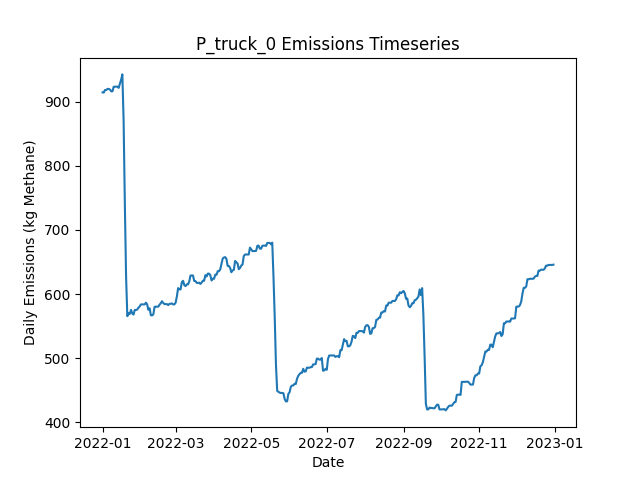

Source data for this figure (header and first rows):
Date, Daily Emissions (Kg Methane), Daily Mitigable Emissions (Kg Methane), Daily Non-Mitigable Emissions (Kg Methan…, Daily Cost ($), Active Leaks, New Leaks, Leaks Repaired, Leaks Naturally Repaired, Leaks Tagged, Daily Repair Cost ($), Daily Natural Repair Cost ($), truck Deployment Cost ($), truck Sites flagged for Follow-Up, truck Leaks tagged for repair, truck Sites Visited, truck Travel Time (Minutes), truck Survey Time (Minutes), OGI_FU Deployment Cost ($), OGI_FU Sites flagged for Follow-Up, OGI_FU Leaks tagged for repair, OGI_FU Sites Visited, OGI_FU Travel Time (Minutes), OGI_FU Survey Time (Minutes)
2022-01-01, 914.5, 654, 260.5, 400, 329, 330, 0, 1, 0.00000, 0.00000, 200, 400, 0, , 10, 180, 270, 0.00000, , 0, 0, 0, 0
2022-01-02, 914.3, 653.8, 260.5, 400, 328, 0, 0, 1, 0.00000, 0.00000, 200, 400, 0, , 1, 20, 30, 0.00000, , 0, 0, 0, 0
2022-01-03, 918.2, 653.8, 264.4, 1000, 330, 2, 0, 0, 26, 0.00000, 0.00000, 0.00000, 9, , 0, 0, 0, 1000, , 26, 3, 120, 360
2022-01-04, 918.2, 653.8, 264.4, 1000, 330, 0, 0, 0, 43, 0.00000, 0.00000, 0.00000, 1, , 0, 0, 0, 1000, , 43, 3, 120, 360
2022-01-05, 920, 653.6, 266.4, 1000, 330, 1, 0, 1, 36, 0.00000, 200, 0.00000, 0, , 0, 0, 0, 1000, , 36, 3, 120, 360
2022-01-06, 920, 653.6, 266.4, 500, 330, 0, 0, 0, 16, 0.00000, 0.00000, 0.00000, 0, , 0, 0, 0, 500, , 16, 1, 30, 120
2022-01-07, 918.9, 652, 266.8, 0.00000, 329, 1, 0, 1, 0.00000, 0.00000, 200, 0.00000, 0, , 0, 0, 0, 0.00000, , 0, 0, 0, 0
2022-01-08, 916.2, 649.3, 266.8, 0.00000, 328, 1, 0, 1, 0.00000, 0.00000, 200, 0.00000, 0, , 0, 0, 0, 0.00000, , 0, 0, 0, 0
2022-01-09, 916.2, 649.3, 266.8, 0.00000, 328, 0, 0, 0, 0.00000, 0.00000, 0.00000, 0.00000, 0, , 0, 0, 0, 0.00000, , 0, 0, 0, 0
2022-01-10, 923.3, 656.5, 266.8, 0.00000, 332, 4, 0, 0, 0.00000, 0.00000, 0.00000, 0.00000, 0, , 0, 0, 0, 0.00000, , 0, 0, 0, 0
2022-01-11, 923.3, 656.5, 266.8, 0.00000, 332, 0, 0, 0, 0.00000, 0.00000, 0.00000, 0.00000, 0, , 0, 0, 0, 0.00000, , 0, 0, 0, 0
2022-01-12, 923.6, 656.7, 266.8, 0.00000, 333, 1, 0, 0, 0.00000, 0.00000, 0.00000, 0.00000, 0, , 0, 0, 0, 0.00000, , 0, 0, 0, 0
2022-01-13, 923.6, 656.7, 266.8, 0.00000, 333, 0, 0, 0, 0.00000, 0.00000, 0.00000, 0.00000, 0, , 0, 0, 0, 0.00000, , 0, 0, 0, 0
2022-01-14, 921.6, 656.7, 264.9, 0.00000, 332, 0, 0, 0, 0.00000, 0.00000, 0.00000, 0.00000, 0, , 0, 0, 0, 0.00000, , 0, 0, 0, 0
2022-01-15, 927.8, 663, 264.9, 0.00000, 336, 4, 0, 0, 0.00000, 0.00000, 0.00000, 0.00000, 0, , 0, 0, 0, 0.00000, , 0, 0, 0, 0
2022-01-16, 934.3, 669, 265.3, 0.00000, 338, 2, 0, 0, 0.00000, 0.00000, 0.00000, 0.00000, 0, , 0, 0, 0, 0.00000, , 0, 0, 0, 0
2022-01-17, 942.6, 669, 273.6, 0.00000, 339, 2, 0, 1, 0.00000, 0.00000, 200, 0.00000, 0, , 0, 0, 0, 0.00000, , 0, 0, 0, 0
2022-01-18, 871.1, 597.5, 273.6, 4000, 319, 0, 20, 0, 0.00000, 4000, 0.00000, 0.00000, 0, , 0, 0, 0, 0.00000, , 0, 0, 0, 0
2022-01-19, 741, 476.4, 264.6, 7000, 283, 1, 35, 0, 0.00000, 7000, 0.00000, 0.00000, 0, , 0, 0, 0, 0.00000, , 0, 0, 0, 0
2022-01-20, 627, 359.8, 267.3, 5400, 258, 2, 27, 0, 0.00000, 5400, 0.00000, 0.00000, 0, , 0, 0, 0, 0.00000, , 0, 0, 0, 0
2022-01-21, 565.4, 314.6, 250.7, 2600, 244, 1, 13, 0, 0.00000, 2600, 0.00000, 0.00000, 0, , 0, 0, 0, 0.00000, , 0, 0, 0, 0
2022-01-22, 570.1, 319.3, 250.7, 0.00000, 246, 2, 0, 0, 0.00000, 0.00000, 0.00000, 0.00000, 0, , 0, 0, 0, 0.00000, , 0, 0, 0, 0
2022-01-23, 569, 319.3, 249.7, 0.00000, 247, 2, 0, 0, 0.00000, 0.00000, 0.00000, 0.00000, 0, , 0, 0, 0, 0.00000, , 0, 0, 0, 0
2022-01-24, 575.3, 327.6, 247.7, 0.00000, 247, 1, 0, 0, 0.00000, 0.00000, 0.00000, 0.00000, 0, , 0, 0, 0, 0.00000, , 0, 0, 0, 0
2022-01-25, 569.7, 322, 247.7, 0.00000, 247, 2, 0, 1, 0.00000, 0.00000, 200, 0.00000, 0, , 0, 0, 0, 0.00000, , 0, 0, 0, 0
2022-01-26, 567.9, 322.2, 245.7, 0.00000, 247, 1, 0, 0, 0.00000, 0.00000, 0.00000, 0.00000, 0, , 0, 0, 0, 0.00000, , 0, 0, 0, 0
2022-01-27, 575.1, 329.4, 245.7, 0.00000, 249, 2, 0, 0, 0.00000, 0.00000, 0.00000, 0.00000, 0, , 0, 0, 0, 0.00000, , 0, 0, 0, 0
2022-01-28, 575.1, 329.4, 245.7, 0.00000, 249, 0, 0, 0, 0.00000, 0.00000, 0.00000, 0.00000, 0, , 0, 0, 0, 0.00000, , 0, 0, 0, 0
2022-01-29, 575.8, 332, 243.7, 0.00000, 249, 1, 0, 0, 0.00000, 0.00000, 0.00000, 0.00000, 0, , 0, 0, 0, 0.00000, , 0, 0, 0, 0
2022-01-30, 578.7, 335, 243.7, 0.00000, 251, 2, 0, 0, 0.00000, 0.00000, 0.00000, 0.00000, 0, , 0, 0, 0, 0.00000, , 0, 0, 0, 0
2022-01-31, 580.7, 335, 245.7, 0.00000, 252, 1, 0, 0, 0.00000, 0.00000, 0.00000, 0.00000, 0, , 0, 0, 0, 0.00000, , 0, 0, 0, 0
2022-02-01, 583.8, 337.6, 246.2, 0.00000, 254, 2, 0, 0, 0.00000, 0.00000, 0.00000, 0.00000, 0, , 0, 0, 0, 0.00000, , 0, 0, 0, 0
2022-02-02, 583.8, 337.6, 246.2, 0.00000, 254, 0, 0, 0, 0.00000, 0.00000, 0.00000, 0.00000, 0, , 0, 0, 0, 0.00000, , 0, 0, 0, 0
2022-02-03, 583.8, 337.6, 246.2, 0.00000, 254, 0, 0, 0, 0.00000, 0.00000, 0.00000, 0.00000, 0, , 0, 0, 0, 0.00000, , 0, 0, 0, 0
2022-02-04, 583.8, 337.6, 246.2, 0.00000, 254, 0, 0, 0, 0.00000, 0.00000, 0.00000, 0.00000, 0, , 0, 0, 0, 0.00000, , 0, 0, 0, 0
2022-02-05, 586.5, 340.3, 246.2, 0.00000, 255, 1, 0, 0, 0.00000, 0.00000, 0.00000, 0.00000, 0, , 0, 0, 0, 0.00000, , 0, 0, 0, 0
2022-02-06, 583.8, 337.6, 246.2, 0.00000, 254, 0, 0, 1, 0.00000, 0.00000, 200, 0.00000, 0, , 0, 0, 0, 0.00000, , 0, 0, 0, 0
2022-02-07, 575.3, 329.1, 246.2, 0.00000, 252, 0, 0, 2, 0.00000, 0.00000, 400, 0.00000, 0, , 0, 0, 0, 0.00000, , 0, 0, 0, 0
2022-02-08, 577.8, 333.6, 244.2, 0.00000, 252, 1, 0, 0, 0.00000, 0.00000, 0.00000, 0.00000, 0, , 0, 0, 0, 0.00000, , 0, 0, 0, 0
2022-02-09, 566.9, 325.3, 241.5, 0.00000, 249, 0, 0, 1, 0.00000, 0.00000, 200, 0.00000, 0, , 0, 0, 0, 0.00000, , 0, 0, 0, 0
2022-02-10, 566.7, 325.1, 241.5, 0.00000, 248, 0, 0, 1, 0.00000, 0.00000, 200, 0.00000, 0, , 0, 0, 0, 0.00000, , 0, 0, 0, 0
2022-02-11, 568.2, 325.1, 243.1, 0.00000, 248, 1, 0, 0, 0.00000, 0.00000, 0.00000, 0.00000, 0, , 0, 0, 0, 0.00000, , 0, 0, 0, 0
2022-02-12, 580, 328, 252, 0.00000, 251, 3, 0, 0, 0.00000, 0.00000, 0.00000, 0.00000, 0, , 0, 0, 0, 0.00000, , 0, 0, 0, 0
2022-02-13, 580.3, 328, 252.2, 0.00000, 252, 1, 0, 0, 0.00000, 0.00000, 0.00000, 0.00000, 0, , 0, 0, 0, 0.00000, , 0, 0, 0, 0
2022-02-14, 580.3, 328, 252.2, 0.00000, 252, 0, 0, 0, 0.00000, 0.00000, 0.00000, 0.00000, 0, , 0, 0, 0, 0.00000, , 0, 0, 0, 0
2022-02-15, 580.3, 328, 252.2, 0.00000, 252, 0, 0, 0, 0.00000, 0.00000, 0.00000, 0.00000, 0, , 0, 0, 0, 0.00000, , 0, 0, 0, 0
2022-02-16, 583.4, 329.6, 253.8, 0.00000, 253, 2, 0, 0, 0.00000, 0.00000, 0.00000, 0.00000, 0, , 0, 0, 0, 0.00000, , 0, 0, 0, 0
2022-02-17, 585.6, 332.3, 253.3, 0.00000, 253, 1, 0, 0, 0.00000, 0.00000, 0.00000, 0.00000, 0, , 0, 0, 0, 0.00000, , 0, 0, 0, 0
2022-02-18, 588.7, 335.4, 253.3, 0.00000, 255, 2, 0, 0, 0.00000, 0.00000, 0.00000, 0.00000, 0, , 0, 0, 0, 0.00000, , 0, 0, 0, 0
2022-02-19, 586, 332.7, 253.3, 0.00000, 254, 0, 0, 1, 0.00000, 0.00000, 200, 0.00000, 0, , 0, 0, 0, 0.00000, , 0, 0, 0, 0
2022-02-20, 584.2, 330.9, 253.3, 0.00000, 254, 1, 0, 1, 0.00000, 0.00000, 200, 0.00000, 0, , 0, 0, 0, 0.00000, , 0, 0, 0, 0
2022-02-21, 584.2, 330.9, 253.3, 0.00000, 254, 0, 0, 0, 0.00000, 0.00000, 0.00000, 0.00000, 0, , 0, 0, 0, 0.00000, , 0, 0, 0, 0
2022-02-22, 584.2, 330.9, 253.3, 0.00000, 254, 0, 0, 0, 0.00000, 0.00000, 0.00000, 0.00000, 0, , 0, 0, 0, 0.00000, , 0, 0, 0, 0
2022-02-23, 582.7, 331.4, 251.3, 0.00000, 254, 1, 0, 0, 0.00000, 0.00000, 0.00000, 0.00000, 0, , 0, 0, 0, 0.00000, , 0, 0, 0, 0
2022-02-24, 584.7, 331.4, 253.3, 0.00000, 255, 1, 0, 0, 0.00000, 0.00000, 0.00000, 0.00000, 0, , 0, 0, 0, 0.00000, , 0, 0, 0, 0
2022-02-25, 584.7, 331.4, 253.3, 0.00000, 255, 0, 0, 0, 0.00000, 0.00000, 0.00000, 0.00000, 0, , 0, 0, 0, 0.00000, , 0, 0, 0, 0
2022-02-26, 585.4, 332, 253.3, 0.00000, 257, 2, 0, 0, 0.00000, 0.00000, 0.00000, 0.00000, 0, , 0, 0, 0, 0.00000, , 0, 0, 0, 0
2022-02-27, 583.8, 330.5, 253.3, 0.00000, 256, 1, 0, 1, 0.00000, 0.00000, 200, 0.00000, 0, , 0, 0, 0, 0.00000, , 0, 0, 0, 0
2022-02-28, 583.8, 330.5, 253.3, 0.00000, 256, 0, 0, 0, 0.00000, 0.00000, 0.00000, 0.00000, 0, , 0, 0, 0, 0.00000, , 0, 0, 0, 0
2022-03-01, 586.5, 333.2, 253.3, 0.00000, 257, 1, 0, 0, 0.00000, 0.00000, 0.00000, 0.00000, 0, , 0, 0, 0, 0.00000, , 0, 0, 0, 0
... 305 more rows
